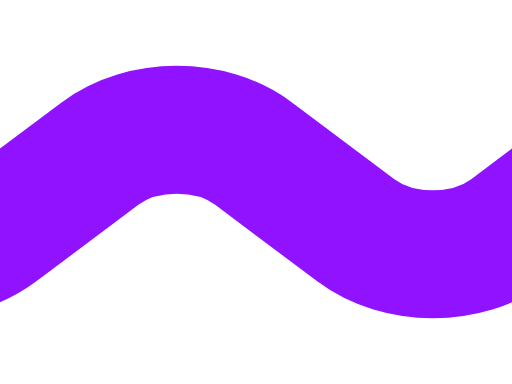
t = 0.00 s
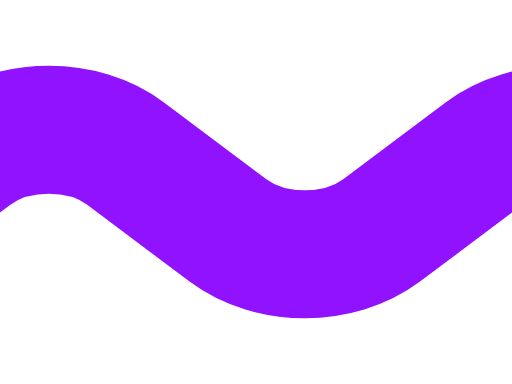
t = 0.08 s
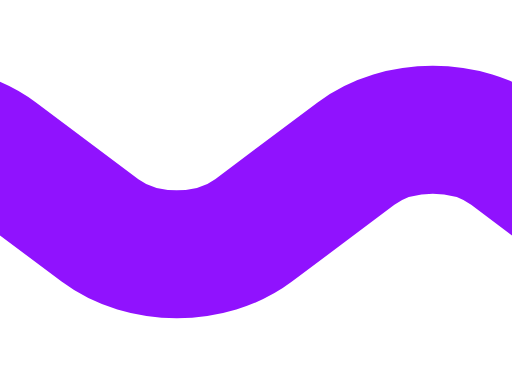
t = 0.15 s
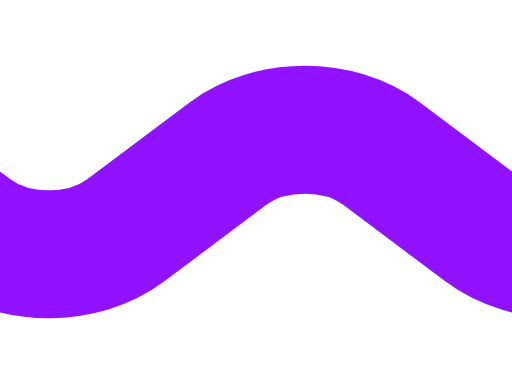
t = 0.23 s

The animated SVG that drew these frames (rendered in a browser with its animation timeline set to each time). Animation: 1 SMIL element (animateMotion=1); one cycle of 0.30 s, repeats indefinitely.

<?xml version="1.0" encoding="UTF-8" standalone="no"?>
<svg width="16px" height="12px" viewBox="0 0 16 12" version="1.1" xmlns="http://www.w3.org/2000/svg" xmlns:xlink="http://www.w3.org/1999/xlink" xmlns:sketch="http://www.bohemiancoding.com/sketch/ns">
    <!-- Generator: Sketch 3.3.3 (12072) - http://www.bohemiancoding.com/sketch -->
    <title>Slice 4 Copy 2</title>
    <desc>Created with Sketch.</desc>
    <defs></defs>
    <g id="Page-1" stroke="none" stroke-width="1" fill="none" fill-rule="evenodd" sketch:type="MSPage">
        <path d="M-6.5,5.98165937 C-5.58105653,6.67086697 -4.8759064,7.19972957 -4.8759064,7.19972957 C-3.55022385,8.19399148 -1.39663021,8.19081332 -0.0752820185,7.19980218 L3.12419041,4.80019785 C4.44981949,3.80597604 6.60336979,3.80918671 7.92471798,4.80019785 L11.1241904,7.19980218 C12.4498195,8.19402399 14.6033698,8.19081332 15.924718,7.19980217 L19.1241904,4.80019784 C20.4498195,3.80597603 22.6033698,3.8091867 23.924718,4.80019784 L27.1241904,7.19980216 C28.4498195,8.19402397 30.6033698,8.19081331 31.924718,7.19980216 L35.1241904,4.80019785 C36.4498195,3.80597604 38.6033698,3.80918671 39.924718,4.80019785 L43.1241904,7.19980216 C44.4498195,8.19402398 46.6033698,8.19081331 47.924718,7.19980216 L51.1241904,4.80019785 C52.4498195,3.80597604 54.6014775,3.80776747 55.9233879,4.79920031 C55.9233879,4.79920031 56.6541872,5.34729979 57.5852419,6.04559076" id="Path-1-Copy-23" stroke="#9012FE" stroke-width="4" sketch:type="MSShapeGroup">
          <animateMotion dur=".3s"
          values="0,0; -16,0;"
          repeatCount="indefinite"/>
        </path>
    </g>
</svg>
